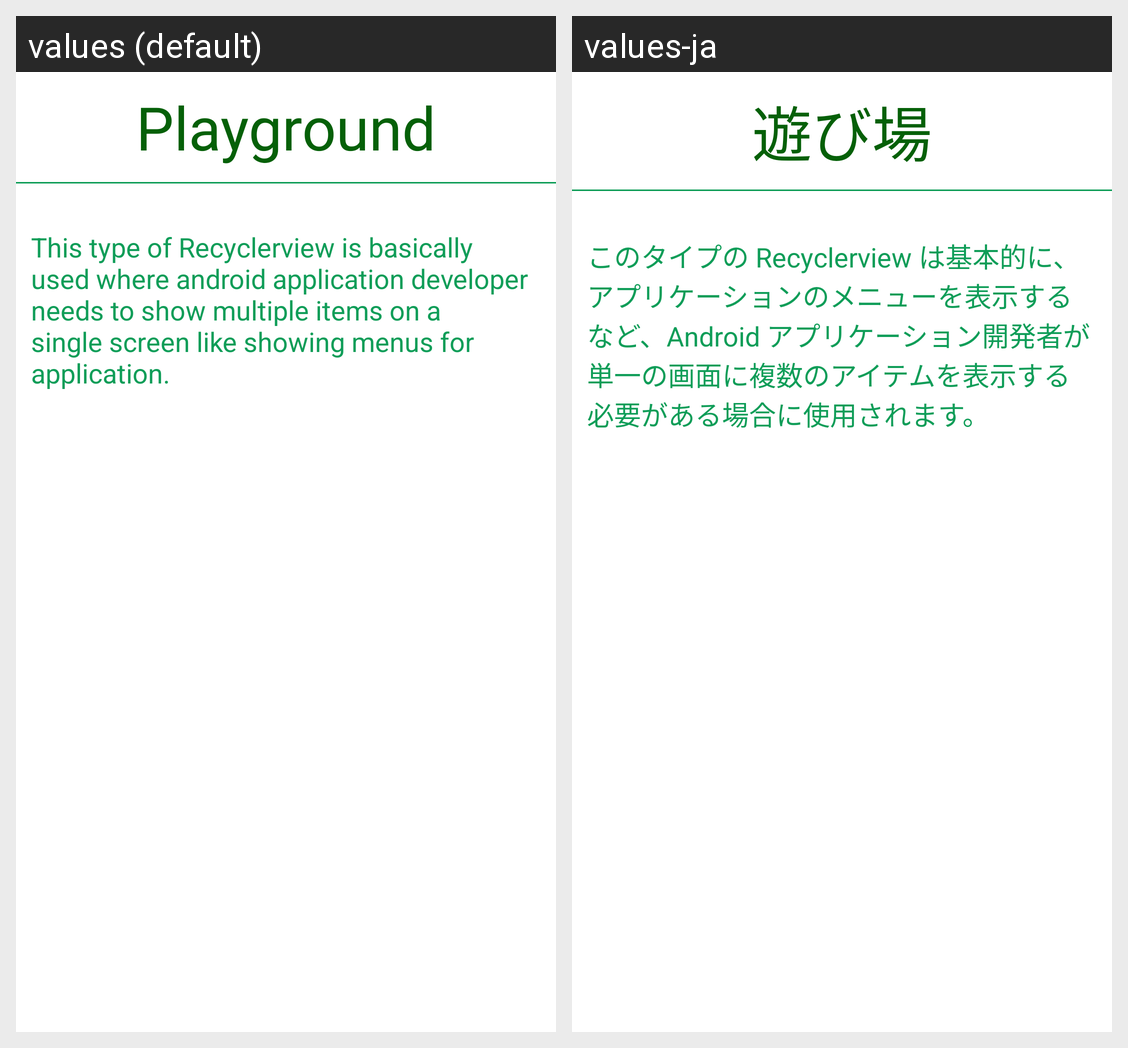

Translations of the strings shown on this Android screen, per locale in the grid:
Android screen res/layout/activity_horizontal_recycler_view.xml rendered under 2 locales, left to right: values (default), values-ja. Device: Nexus 5 (rendered at 1080×1920; each locale shown at half size, 540×960, under a caption strip naming it); theme Theme.Playground.
Strings drawn on this screen, with the default value and each locale's value (text and hints the layout hard-codes, and strings that could not be matched under every locale, appear in the picture but are not listed):

applicant_name
  values: Playground
  values-ja: 遊び場

about
  values: This type of Recyclerview is basically used where android application developer needs to show multiple items on a single screen like showing menus for application.
  values-ja: このタイプの Recyclerview は基本的に、アプリケーションのメニューを表示するなど、Android アプリケーション開発者が単一の画面に複数のアイテムを表示する必要がある場合に使用されます。
